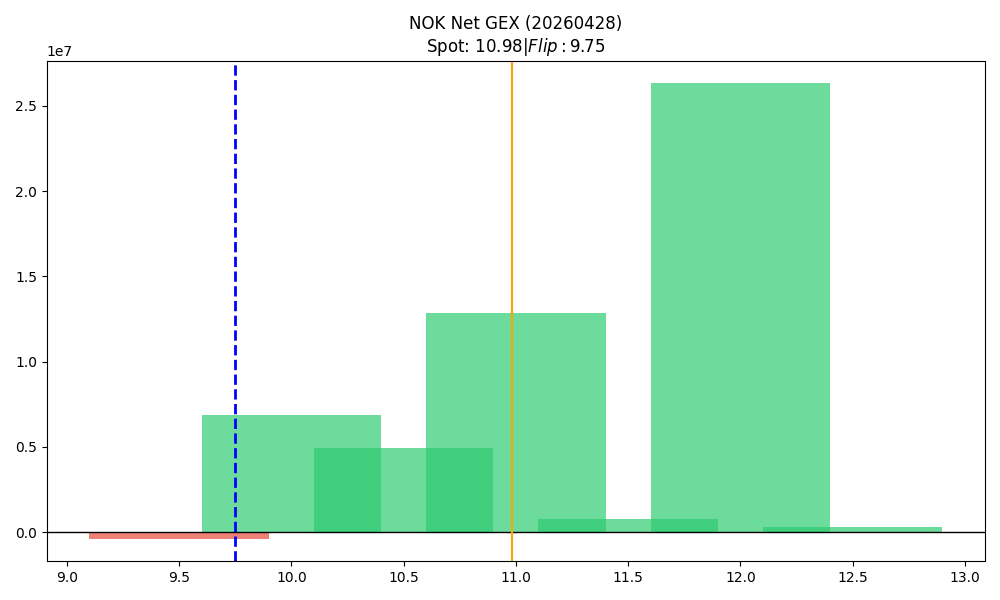

Values plotted in this chart, from the file beside it:
strike, call_gex, put_gex, call_dex, put_dex, net_greek_delta, net_gex
9.5, 57481, 437798, 5339475, -253935, 0.569, -380318
10.0, 14847184, 8004100, 50433662, -4107715, 0.4824, 6843085
10.5, 8878416, 3972396, 16109156, -2899295, 0.3886, 4906020
11.0, 16011188, 3148037, 24692173, -4295271, 0.3338, 12863152
11.5, 861821, 91210, 868822, -229565, 0.1914, 770611
12.0, 26443621, 111846, 28824555, -413823, 0.2205, 26331775
12.5, 323647, 7944, 291372, -41748, 0.1168, 315703
